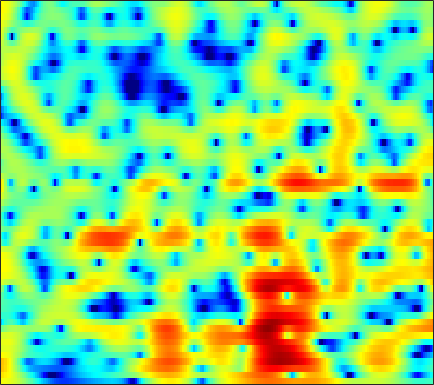

Source data for this figure (header and first rows):
4.5665, 4.5353, 4.424, 4.2361, 4.0447, 3.7229, 3.3278, 2.9826, 2.461, 1.8635, 1.1895, 0.63719, -0.16291, -1.0309, -1.7248, -2.7116, -3.757, -4.5739, -5.6986, -6.8345, -7.9613, -8.7843, -9.8354, -10.784
6.041, 5.837, 5.48, 5.026, 4.626, 4.011, 3.307, 2.722, 1.867, 0.9277, -0.09264, -0.9114, -2.077, -3.33, -4.332, -5.763, -7.319, -8.585, -10.44, -12.55, -14.97, -17.03, -20, -22.23
7.413, 6.979, 6.286, 5.455, 4.737, 3.647, 2.399, 1.36, -0.1565, -1.8, -3.519, -4.797, -6.364, -7.635, -8.33, -8.948, -9.318, -9.527, -9.786, -10.06, -10.38, -10.63, -10.94, -11.22
7.543, 7.127, 6.436, 5.573, 4.798, 3.576, 2.106, 0.8154, -1.192, -3.574, -6.362, -8.607, -11.04, -11.38, -10.47, -8.99, -7.816, -7.199, -6.661, -6.414, -6.427, -6.573, -6.971, -7.577
4.917, 4.874, 4.676, 4.317, 3.948, 3.335, 2.596, 1.979, 1.105, 0.2165, -0.6435, -1.233, -1.913, -2.451, -2.761, -3.075, -3.307, -3.445, -3.598, -3.756, -3.929, -4.093, -4.368, -4.719
3.395, 3.685, 3.875, 3.857, 3.726, 3.408, 2.939, 2.498, 1.815, 1.037, 0.1854, -0.4821, -1.405, -2.317, -2.957, -3.698, -4.238, -4.49, -4.602, -4.499, -4.264, -4.052, -3.77, -3.542
3.862, 4.071, 4.21, 4.191, 4.081, 3.795, 3.349, 2.903, 2.142, 1.177, -0.02816, -1.12, -2.913, -5.236, -7.472, -11.47, -16.65, -17.2, -12.7, -9.219, -6.925, -5.682, -4.434, -3.528
3.203, 3.316, 3.439, 3.491, 3.468, 3.338, 3.092, 2.818, 2.318, 1.661, 0.8551, 0.1425, -0.9533, -2.183, -3.15, -4.349, -5.182, -5.357, -5.031, -4.363, -3.72, -3.385, -3.172, -3.211
-0.9179, -0.2692, 0.5622, 1.199, 1.519, 1.714, 1.708, 1.602, 1.378, 1.134, 0.914, 0.7959, 0.7305, 0.7293, 0.7609, 0.8537, 0.9525, 1.022, 1.065, 1.053, 0.9301, 0.6896, 0.06308, -1.043
-7.256, -5.088, -3.281, -2.322, -2.042, -2.187, -2.884, -3.75, -5.283, -6.876, -7.479, -6.736, -4.816, -2.842, -1.565, -0.1722, 0.9235, 1.566, 2.189, 2.582, 2.778, 2.82, 2.714, 2.431
-3.295, -3.22, -3.154, -3.264, -3.506, -4.123, -5.16, -6.253, -8.133, -10.23, -11.13, -10.1, -7.593, -5.161, -3.622, -1.957, -0.6643, 0.1335, 1.003, 1.665, 2.123, 2.376, 2.634, 2.816
-2.035, -2.215, -2.458, -2.722, -2.945, -3.245, -3.56, -3.793, -4.055, -4.154, -4.038, -3.8, -3.29, -2.639, -2.099, -1.368, -0.6906, -0.2342, 0.3181, 0.8232, 1.261, 1.54, 1.862, 2.145
-1.601, -1.902, -2.272, -2.576, -2.73, -2.825, -2.78, -2.659, -2.454, -2.202, -1.923, -1.708, -1.418, -1.153, -0.9747, -0.7486, -0.5239, -0.371, -0.1862, 0.01781, 0.302, 0.5566, 0.9165, 1.284
-1.164, -2.088, -3.454, -4.609, -5.022, -4.699, -3.683, -2.789, -1.677, -0.7952, -0.1806, 0.1278, 0.3316, 0.3411, 0.2157, -0.1238, -0.5772, -0.9348, -1.378, -1.727, -1.776, -1.548, -0.92, -0.08785
1.072, -0.5412, -3.776, -9.009, -13.29, -8.543, -3.739, -1.509, 0.4598, 1.655, 2.29, 2.477, 2.373, 1.911, 1.32, 0.1922, -1.416, -2.98, -5.604, -9.204, -12.36, -10.8, -6.727, -3.418
3.68, 3.195, 2.491, 1.891, 1.643, 1.61, 1.871, 2.147, 2.426, 2.513, 2.354, 2.044, 1.369, 0.3489, -0.5978, -2.106, -3.994, -5.641, -7.871, -9.789, -10.83, -10.38, -8.393, -6.117
4.566, 4.543, 4.418, 4.204, 4.023, 3.744, 3.401, 3.103, 2.63, 2.023, 1.236, 0.4957, -0.6864, -2.156, -3.448, -5.409, -7.71, -9.795, -12.7, -14.49, -14.14, -12.83, -10.56, -8.364
4.876, 4.949, 4.897, 4.69, 4.441, 4.007, 3.436, 2.912, 2.083, 1.103, -0.02934, -0.9757, -2.371, -3.921, -5.244, -7.164, -9.346, -11.42, -14.71, -17.08, -16.29, -13.84, -10.68, -8.213
4.987, 4.959, 4.787, 4.473, 4.133, 3.544, 2.804, 2.122, 1.036, -0.2608, -1.746, -2.978, -4.661, -6.267, -7.339, -8.453, -9.001, -9.125, -9.205, -8.817, -8.029, -7.359, -6.198, -5.018
4.806, 4.599, 4.268, 3.882, 3.531, 2.945, 2.2, 1.493, 0.3117, -1.208, -3.204, -5.107, -8.449, -13.05, -17.19, -17.28, -13.03, -10.53, -8.186, -6.651, -5.313, -4.393, -3.359, -2.436
3.409, 2.942, 2.512, 2.283, 2.214, 2.121, 1.893, 1.606, 0.9707, -0.0003505, -1.359, -2.619, -4.666, -6.759, -7.956, -8.37, -7.246, -6.307, -5.009, -3.836, -2.931, -2.284, -1.531, -0.8379
-1.416, -3.41, -4.328, -2.75, -1.17, 0.5819, 1.737, 2.268, 2.618, 2.607, 2.308, 1.929, 1.26, 0.5624, 0.1075, -0.515, -0.9439, -1.19, -1.59, -1.732, -1.726, -1.617, -1.226, -0.6927
-2.736, -5.193, -6.217, -3.976, -1.981, 0.1198, 1.668, 2.519, 3.314, 3.788, 3.982, 3.959, 3.751, 3.267, 2.768, 1.879, 0.5708, -0.5709, -2.675, -5.453, -8.006, -8.314, -6.156, -3.806
0.1886, -0.4853, -1.099, -1.275, -1.085, -0.4894, 0.3054, 0.9688, 1.808, 2.511, 3.008, 3.229, 3.304, 3.097, 2.713, 1.961, 0.7792, -0.4151, -2.411, -5.132, -7.532, -7.954, -6.076, -3.877
-1.207, -2.456, -4.315, -6.059, -6.791, -6.24, -4.494, -3.04, -1.297, 0.1033, 1.141, 1.706, 2.168, 2.401, 2.384, 2.184, 1.807, 1.365, 0.8044, 0.2125, -0.1536, -0.2861, -0.2059, 0.02244
-2.197, -3.921, -7.032, -11.61, -15.49, -13.12, -8.337, -5.804, -3.372, -1.662, -0.4308, 0.2608, 0.9335, 1.366, 1.594, 1.727, 1.783, 1.758, 1.676, 1.621, 1.541, 1.531, 1.531, 1.539
-0.2974, -1.213, -2.442, -3.425, -3.892, -3.988, -3.586, -3.09, -2.333, -1.612, -0.9941, -0.6164, -0.1906, 0.1167, 0.3059, 0.522, 0.6756, 0.8231, 0.9566, 1.097, 1.215, 1.297, 1.383, 1.456
1.937, 1.265, 0.4349, -0.279, -0.6976, -1.091, -1.286, -1.337, -1.345, -1.311, -1.293, -1.302, -1.346, -1.354, -1.361, -1.255, -1.055, -0.8603, -0.496, -0.1606, 0.2024, 0.4197, 0.6764, 0.8761
3.831, 2.978, 1.881, 0.8933, 0.3139, -0.2495, -0.5434, -0.6699, -0.8116, -1.05, -1.468, -1.903, -2.719, -3.592, -4.165, -4.472, -4.003, -3.397, -2.359, -1.425, -0.6955, -0.2857, 0.1219, 0.3698
5.644, 4.14, 1.848, -0.5433, -1.917, -2.32, -1.444, -0.6192, 0.1836, 0.4208, 0.0244, -0.7516, -2.608, -5.975, -10.37, -23.63, -10.64, -6.096, -2.882, -1.017, -0.1291, 0.1537, 0.1019, -0.2438
5.791, 4.041, 0.9453, -3.708, -8.263, -7.576, -2.769, -0.4881, 1.321, 2.19, 2.327, 2.005, 1.173, -0.05355, -0.9038, -1.595, -1.216, -0.6452, 0.28, 0.7204, 0.6617, 0.1108, -1.45, -4.274
2.683, 2.169, 1.368, 0.645, 0.2748, 0.2141, 0.5492, 0.9385, 1.415, 1.718, 1.797, 1.718, 1.454, 1.093, 0.8312, 0.5238, 0.3295, 0.2232, 0.04343, -0.2386, -0.7163, -1.291, -2.345, -3.707
-0.4003, 0.2458, 0.7812, 1.138, 1.297, 1.474, 1.595, 1.655, 1.675, 1.602, 1.438, 1.267, 0.9332, 0.5746, 0.2535, -0.1225, -0.503, -0.7019, -0.9774, -1.145, -1.306, -1.391, -1.505, -1.618
-1.272, -0.2051, 0.7846, 1.394, 1.675, 1.851, 1.873, 1.795, 1.589, 1.281, 0.8653, 0.4895, -0.1065, -0.7781, -1.363, -2.119, -2.906, -3.322, -3.628, -3.467, -2.959, -2.413, -1.638, -0.891
0.652, 1.105, 1.544, 1.751, 1.786, 1.661, 1.377, 1.076, 0.5704, -0.02902, -0.7204, -1.309, -2.167, -3.235, -4.165, -5.835, -8.029, -10.19, -12.54, -11.25, -7.68, -5.35, -2.882, -0.9799
1.896, 1.831, 1.622, 1.29, 0.9334, 0.3426, -0.4114, -1.069, -2.045, -3.088, -4.091, -4.774, -5.518, -6.185, -6.695, -7.735, -9.144, -10.72, -12.21, -10.73, -7.351, -4.958, -2.327, -0.3203
1.788, 1.354, 0.6633, -0.1423, -0.8516, -1.927, -3.206, -4.335, -6.123, -8.322, -10.8, -12.26, -12.4, -10.64, -9.27, -7.653, -6.474, -5.73, -4.69, -3.534, -2.169, -1.123, 0.2369, 1.435
0.669, -0.07828, -1.149, -2.364, -3.318, -4.665, -6.055, -7.14, -8.834, -11.1, -14.42, -17.27, -16.52, -11.82, -8.913, -6.077, -4.003, -2.7, -1.308, -0.1044, 0.9172, 1.601, 2.372, 3.005
-1.525, -2.498, -3.981, -5.762, -7.27, -9.412, -10.86, -11.05, -10.35, -9.319, -8.321, -7.522, -6.28, -4.749, -3.528, -1.946, -0.4733, 0.4403, 1.505, 2.35, 3.003, 3.375, 3.703, 3.841
-5.394, -6.015, -7.06, -8.648, -10.54, -14.95, -22.63, -18.59, -11.78, -7.85, -5.205, -3.716, -2.044, -0.6591, 0.2115, 1.264, 2.131, 2.647, 3.224, 3.608, 3.835, 3.897, 3.835, 3.572
-13.8, -11.15, -9.015, -7.884, -7.475, -7.105, -6.572, -5.849, -4.44, -2.816, -1.298, -0.2891, 0.8553, 1.744, 2.285, 2.807, 3.095, 3.228, 3.232, 3.103, 2.888, 2.682, 2.359, 1.967
-10.57, -9.038, -6.936, -5.202, -4.096, -2.813, -1.682, -0.8833, 0.1142, 1.05, 1.86, 2.387, 2.9, 3.219, 3.32, 3.216, 2.888, 2.474, 1.691, 0.7512, -0.2451, -0.8879, -1.424, -1.51
-7.024, -6.001, -4.39, -2.77, -1.623, -0.2929, 0.8578, 1.6, 2.425, 3.049, 3.501, 3.704, 3.803, 3.685, 3.411, 2.812, 1.901, 0.9148, -0.8308, -3.282, -6.854, -10.4, -13.14, -9.405
-10.01, -6.975, -4.024, -1.83, -0.5408, 0.8615, 1.928, 2.543, 3.152, 3.526, 3.685, 3.659, 3.457, 3.039, 2.586, 1.803, 0.7488, -0.2432, -1.831, -3.862, -6.283, -8.063, -9.072, -7.731
-5.188, -3.65, -1.748, -0.1617, 0.8088, 1.836, 2.574, 2.946, 3.212, 3.247, 3.043, 2.763, 2.22, 1.531, 0.9636, 0.1419, -0.7279, -1.342, -2.16, -2.941, -3.569, -3.896, -4.028, -3.824
-0.0318, 0.5599, 1.382, 2.156, 2.656, 3.147, 3.428, 3.481, 3.321, 2.889, 2.185, 1.489, 0.3493, -0.9417, -1.921, -3.101, -3.9, -4.209, -4.378, -4.321, -4.184, -4.045, -3.823, -3.552
2.244, 2.737, 3.34, 3.829, 4.096, 4.293, 4.26, 4.068, 3.563, 2.719, 1.5, 0.2781, -1.819, -4.62, -7.297, -11.35, -12.91, -11.51, -9.144, -7.526, -6.589, -6.163, -5.826, -5.55
2.471, 3.14, 3.858, 4.366, 4.603, 4.732, 4.62, 4.364, 3.777, 2.875, 1.592, 0.3358, -1.802, -4.571, -7.171, -10.91, -12.52, -11.49, -9.748, -8.736, -8.482, -8.753, -9.555, -10.56
1.699, 2.535, 3.372, 3.939, 4.205, 4.365, 4.322, 4.152, 3.725, 3.082, 2.204, 1.385, 0.1157, -1.29, -2.391, -3.756, -4.838, -5.483, -6.261, -7.153, -8.378, -9.724, -12.41, -17.11
1.408, 2.05, 2.672, 3.085, 3.293, 3.437, 3.466, 3.414, 3.238, 2.928, 2.48, 2.061, 1.379, 0.5718, -0.09423, -1.026, -1.999, -2.777, -3.873, -5.057, -6.354, -7.41, -8.837, -10.1
1.958, 2.071, 2.088, 2.019, 1.968, 1.97, 2.06, 2.178, 2.362, 2.486, 2.501, 2.422, 2.173, 1.752, 1.342, 0.6581, -0.2008, -0.9454, -2.038, -3.245, -4.529, -5.478, -6.605, -7.387
2.966, 2.323, 1.2, -0.1044, -0.9918, -1.502, -0.9872, -0.1782, 0.9856, 1.97, 2.661, 2.971, 3.151, 3.084, 2.875, 2.379, 1.639, 0.9308, -0.2538, -1.759, -3.633, -5.247, -7.61, -9.57
3.875, 2.616, 0.1684, -3.781, -9.007, -29.67, -8.025, -3.818, -0.658, 1.241, 2.417, 2.982, 3.424, 3.584, 3.53, 3.25, 2.741, 2.183, 1.119, -0.3552, -2.398, -4.473, -8.449, -14.58
3.996, 3.111, 1.619, -0.08917, -1.274, -2.208, -2.069, -1.537, -0.7102, -0.05562, 0.4113, 0.6823, 0.9405, 1.114, 1.209, 1.264, 1.188, 0.9994, 0.5691, -0.08294, -0.934, -1.696, -2.693, -3.376
4.327, 3.895, 3.163, 2.322, 1.675, 0.825, 0.04524, -0.5196, -1.301, -2.131, -2.933, -3.423, -3.699, -3.448, -2.978, -2.226, -1.541, -1.124, -0.7022, -0.4817, -0.4197, -0.4416, -0.5074, -0.572
4.933, 4.692, 4.188, 3.488, 2.847, 1.82, 0.5437, -0.6081, -2.53, -5.022, -8.437, -11.82, -15.13, -11.99, -9.171, -6.357, -4.327, -3.152, -1.964, -1.088, -0.4778, -0.1395, 0.1509, 0.2967
5.269, 5.067, 4.633, 4.013, 3.41, 2.417, 1.136, -0.05248, -2.017, -4.513, -7.545, -10.02, -12.07, -11.26, -9.765, -7.733, -5.887, -4.642, -3.167, -1.931, -0.976, -0.4764, -0.07074, 0.07424
5.149, 4.89, 4.513, 4.098, 3.726, 3.113, 2.301, 1.516, 0.2382, -1.314, -3.083, -4.509, -6.441, -8.276, -9.368, -9.756, -8.31, -6.526, -4.201, -2.364, -1.074, -0.4704, -0.09278, -0.1993
